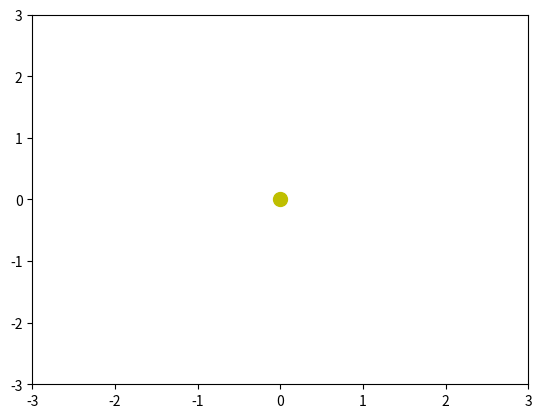

The script that saved this image:
import numpy as np
import matplotlib.pyplot as plt
from matplotlib.animation import FuncAnimation

x, y = 2, 0
vx, vy = 0, 1.2  # Velocidad inicial
GM = 10           # Constante gravitacional * masa del sol
dt = 0.01

fig, ax = plt.subplots()
line, = ax.plot([], [], 'b-')
sol, = ax.plot([0], [0], 'yo', markersize=10)

def init():
    ax.set_xlim(-3, 3)
    ax.set_ylim(-3, 3)
    return line,

def update(frame):
    global x, y, vx, vy
    r = np.sqrt(x**2 + y**2)
    ax = -GM * x / r**3  # Aceleración gravitacional en x
    ay = -GM * y / r**3  # Aceleración gravitacional en y
    vx += ax * dt  # ∫a_x dt
    vy += ay * dt  # ∫a_y dt
    x += vx * dt   # ∫v_x dt
    y += vy * dt   # ∫v_y dt
    line.set_data(np.append(line.get_xdata(), x), np.append(line.get_ydata(), y))
    return line,

ani = FuncAnimation(fig, update, frames=1000, init_func=init, blit=True, interval=10)
plt.show()
